Run: headless pygame with SDL's dummy video driver; simulated clock (each Clock.tick advances the game by its frame time, no real sleeping); random seed 0; keys injected as events and as key.get_pressed() state; no mouse input.
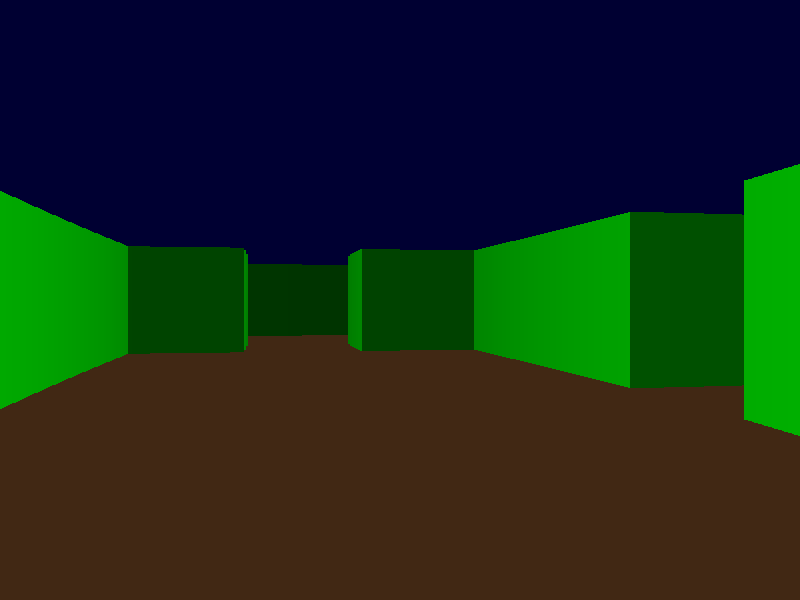
Frame 1 of 4 · flips 1–60 · no input
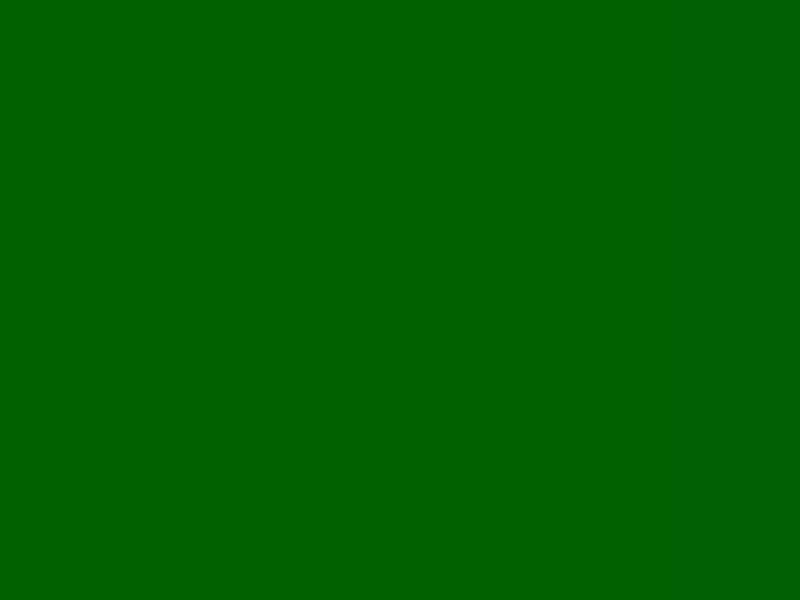
Frame 2 of 4 · flips 61–180 · tapped SPACE, RETURN · held RIGHT (→), D
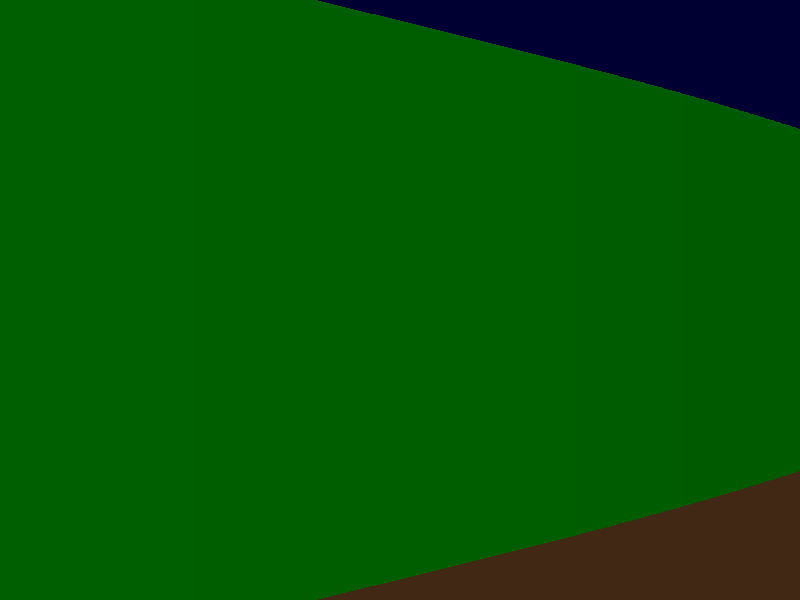
Frame 3 of 4 · flips 181–300 · held DOWN (↓), S
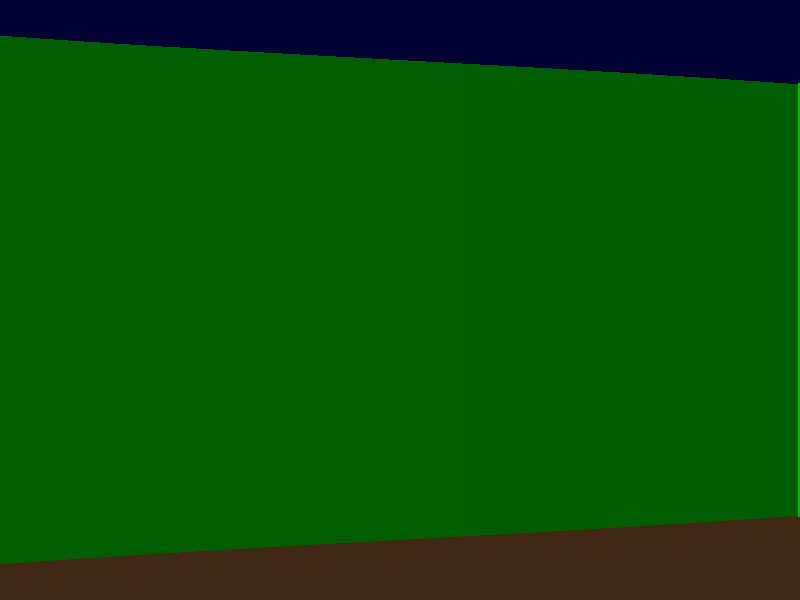
Frame 4 of 4 · flips 301–420 · held LEFT (←), A, UP (↑), W

The pygame program that drew these frames:

import pygame
import math
pygame.init()

# The world map is represented by a 2D-Array. 
# A one represents a wall-tile and a zero represents a floor tile.
world_map = [[1, 1, 1, 1, 1, 1, 1, 1, 1, 1, 1, 1, 1, 1, 1, 1, 1, 1, 1, 1],
             [1, 0, 0, 0, 0, 0, 0, 0, 1, 0, 0, 0, 0, 0, 0, 0, 0, 0, 0, 1],
             [1, 0, 0, 0, 0, 0, 0, 0, 1, 0, 0, 0, 0, 0, 0, 0, 0, 0, 0, 1],
             [1, 1, 1, 1, 1, 1, 1, 1, 1, 0, 0, 1, 0, 1, 0, 0, 0, 1, 0, 1],
             [1, 0, 0, 0, 0, 0, 0, 0, 1, 0, 0, 1, 0, 0, 0, 0, 0, 0, 0, 1],
             [1, 0, 0, 0, 0, 0, 0, 0, 0, 0, 0, 1, 0, 0, 0, 1, 0, 0, 0, 1],
             [1, 0, 0, 0, 0, 0, 0, 0, 1, 0, 0, 1, 0, 0, 0, 0, 0, 0, 0, 1],
             [1, 1, 1, 1, 0, 1, 1, 1, 1, 0, 0, 1, 0, 1, 0, 0, 0, 1, 0, 1],
             [1, 0, 0, 1, 0, 1, 0, 0, 1, 0, 0, 1, 0, 0, 0, 0, 0, 0, 0, 1],
             [1, 0, 0, 1, 0, 1, 0, 0, 1, 0, 0, 1, 1, 1, 1, 0, 1, 1, 1, 1],
             [1, 1, 1, 1, 0, 1, 1, 1, 1, 0, 0, 1, 1, 1, 1, 0, 1, 1, 1, 1],
             [1, 0, 0, 0, 0, 0, 0, 0, 0, 0, 0, 0, 0, 0, 0, 0, 0, 0, 0, 1],
             [1, 0, 0, 0, 0, 0, 0, 1, 1, 0, 0, 1, 1, 1, 0, 0, 0, 0, 0, 1],
             [1, 0, 0, 0, 0, 0, 0, 1, 1, 0, 0, 1, 1, 0, 0, 0, 0, 0, 0, 1],
             [1, 1, 0, 1, 1, 0, 1, 1, 1, 0, 0, 1, 1, 0, 0, 0, 0, 0, 0, 1],
             [1, 1, 0, 1, 1, 0, 1, 1, 0, 0, 0, 0, 1, 0, 0, 0, 0, 0, 0, 1],
             [1, 0, 0, 1, 1, 0, 0, 1, 0, 0, 0, 0, 1, 1, 1, 1, 0, 0, 0, 1],
             [1, 0, 0, 1, 1, 0, 0, 1, 0, 0, 0, 0, 0, 0, 0, 0, 0, 0, 1, 1],
             [1, 0, 0, 0, 0, 0, 0, 1, 0, 0, 0, 0, 0, 0, 0, 0, 0, 1, 1, 1],
             [1, 1, 1, 1, 1, 1, 1, 1, 1, 1, 1, 1, 1, 1, 1, 1, 1, 1, 1, 1]]

WIN_WIDTH = 800
WIN_HEIGHT = 600
screen = pygame.display.set_mode((WIN_WIDTH, WIN_HEIGHT))
pygame.display.set_caption("Raycaster")
clock = pygame.time.Clock()

FPS = 60

# Constants for raycasting
LINE_WIDTH = 2
NUMBER_OF_RAYS = int(WIN_WIDTH / LINE_WIDTH) + 1
FIELD_OF_VIEW = math.radians(60)
ANGLE_BETWEEN_RAYS = FIELD_OF_VIEW / (NUMBER_OF_RAYS - 1)
WALL_SIZE = WIN_HEIGHT * 1.1

MAX_BRIGHTNESS = 200
DIM_FACTOR = -10

# Constants for player movement
MOVE_SPEED = 0.06
ROTATION_SPEED = math.radians(1.7)

# Starting position and direction of player
player_x = 1.5
player_y = 5.2
player_direction = math.radians(350)

# We do not want the player to be on an exact integer position or have a direction of exactly 0.
# Occurrences of these events could result in glitches or division-by-zero errors.
# By adding a little starting offset to the values, we make
# these events extremely unlikely (practically impossible) to occur.
player_x += 0.0000001
player_y += 0.0000001
player_direction += 0.0000001

run = True
while run:
    clock.tick(FPS)
    
    for event in pygame.event.get():
        if event.type == pygame.QUIT:
            run = False
     
    # Draw background
    screen.fill((0, 0, 0))
    pygame.draw.rect(screen, (0, 0, 50), (0, 0, WIN_WIDTH, WIN_HEIGHT / 2))
    pygame.draw.rect(screen, (65, 40, 20), (0, WIN_HEIGHT / 2, WIN_WIDTH, WIN_HEIGHT / 2))
    
    # Get user input
    keys = pygame.key.get_pressed()
    
    # Move forwards
    if keys[pygame.K_UP]:
        new_x = player_x + MOVE_SPEED * math.cos(player_direction)
        if world_map[int(player_y)][int(new_x)] == 0:
            player_x = new_x
        new_y = player_y - MOVE_SPEED * math.sin(player_direction)
        if world_map[int(new_y)][int(player_x)] == 0:
            player_y = new_y
    
    # Move backwards
    if keys[pygame.K_DOWN]:
        new_x = player_x - MOVE_SPEED * math.cos(player_direction)
        if world_map[int(player_y)][int(new_x)] == 0:
            player_x = new_x
        new_y = player_y + MOVE_SPEED * math.sin(player_direction)
        if world_map[int(new_y)][int(player_x)] == 0:
            player_y = new_y
                
    # Spin right
    if keys[pygame.K_RIGHT]:
        player_direction -= ROTATION_SPEED
        player_direction %= 2 * math.pi
    
    # Spin left
    if keys[pygame.K_LEFT]:
        player_direction += ROTATION_SPEED
        player_direction %= 2 * math.pi
        
    # The y-position relative to the cell the player is in. (Between 0 and 1)
    cell_y = player_y - math.floor(player_y)
    
    # Set values to calculate the first ray.
    ray_direction = player_direction + FIELD_OF_VIEW / 2
    ray_direction %= 2 * math.pi
    line_screen_x = 0
    
    # Repeat for every ray
    for i in range(NUMBER_OF_RAYS):
        
        # Cell in which the ray is currently in.
        ray_block_column = int(player_x)
        ray_block_row = int(player_y)
        
        ray_direction_degrees = math.degrees(ray_direction)

        if ray_direction_degrees > 0 and ray_direction_degrees < 180: 
            # Ray points up.
            next_horizontal_intersection_x = player_x + cell_y / math.tan(ray_direction)
            delta_x = 1 / math.tan(ray_direction)
            ray_row_movement = -1
        else: 
            # Ray points down.
            next_horizontal_intersection_x = player_x - (1 - cell_y) / math.tan(ray_direction)
            delta_x = -1 / math.tan(ray_direction)
            ray_row_movement = 1
            
        if ray_direction_degrees > 270 or ray_direction_degrees < 90:
            # Ray also points right.
            next_vertical_intersection_x = math.ceil(player_x) 
            ray_column_movement = 1
        else:
            # Ray also points left.
            next_vertical_intersection_x = math.floor(player_x) 
            ray_column_movement = -1
        
        # Send out the ray until it hits a wall.
        # Calculate the x-coordinates of the rays intersections with the grid.
        while True:
            
            distance_horizontal_intersection = abs(player_x - next_horizontal_intersection_x)
            distance_vertical_intersection = abs(player_x - next_vertical_intersection_x)
            
            if distance_horizontal_intersection < distance_vertical_intersection:
                cur_intersection_x = next_horizontal_intersection_x
                next_horizontal_intersection_x += delta_x
                ray_block_row += ray_row_movement
                shadow = False
            else:
                cur_intersection_x = next_vertical_intersection_x
                next_vertical_intersection_x += ray_column_movement
                ray_block_column += ray_column_movement
                shadow = True
            
            # End the loop if the ray hits a wall.
            if world_map[ray_block_row][ray_block_column]:
                break
        
        # Length of ray
        raw_distance = (cur_intersection_x - player_x) / math.cos(ray_direction)
        distance_without_fisheye = raw_distance * math.cos(ray_direction - player_direction)
                
        # Vertical line on screen
        line_height = WALL_SIZE / distance_without_fisheye
        line_start = (WIN_HEIGHT / 2) - (line_height / 2)
        line_start = max(line_start, 0) # Make sure line_start is not smaller than 0.
        line_end = (WIN_HEIGHT / 2) + (line_height / 2)
        line_end = min(line_end, WIN_HEIGHT) # Make sure line_end is not bigger than WIN_HEIGHT.
        
        # Brightness / color of line (walls that are further away are darker.)
        brightness = int(DIM_FACTOR * distance_without_fisheye + MAX_BRIGHTNESS)
        brightness = max(0, brightness) # Make sure brightness is not smaller than 0.
        if shadow: brightness //= 2
        color = (0, brightness, 0)
        
        # Draw line
        pygame.draw.line(screen, color, (line_screen_x, line_start), (line_screen_x, line_end), LINE_WIDTH)
        
        # Set values to calculate the next ray.
        ray_direction -= ANGLE_BETWEEN_RAYS
        ray_direction %= 2 * math.pi
        line_screen_x += LINE_WIDTH
    
    pygame.display.flip()
            
pygame.display.quit()
